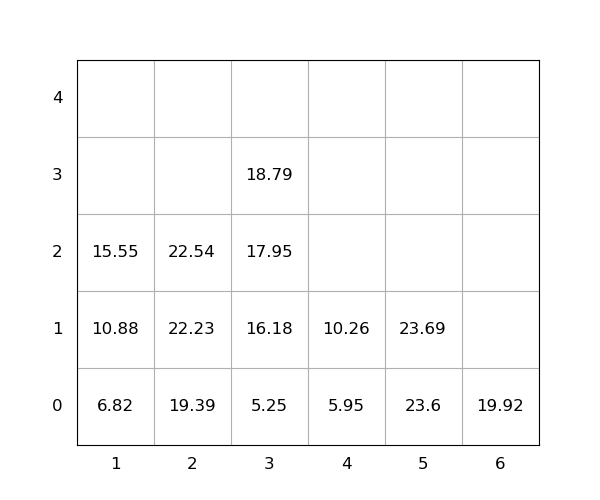

The table this chart was drawn from, first rows:
idx, loc_x, loc_y, loc_z, weight, group, score, seq, reloc, size(ft)
1, 3, 0, 0, 5.25, 0, 5.25, 0, 0, 20
2, 5, 0, 0, 23.6, 0, 23.6, 0, 0, 20
3, 2, 0, 0, 19.39, 0, 19.39, 0, 0, 20
4, 2, 0, 1, 22.23, 0, 22.23, 0, 0, 20
5, 6, 0, 0, 19.92, 0, 19.92, 0, 0, 20
6, 4, 0, 0, 5.95, 0, 5.95, 1, 0, 20
7, 1, 0, 0, 6.82, 0, 6.82, 2, 0, 20
8, 3, 0, 1, 16.18, 0, 16.18, 3, 0, 20
9, 3, 0, 2, 17.95, 0, 17.95, 4, 0, 20
10, 1, 0, 1, 10.88, 0, 10.88, 5, 0, 20
11, 1, 0, 2, 15.55, 0, 15.55, 6, 0, 20
12, 2, 0, 2, 22.54, 0, 22.54, 7, 0, 20
13, 3, 0, 3, 18.79, 0, 18.79, 8, 0, 20
14, 4, 0, 1, 10.26, 0, 10.26, 9, 0, 20
15, 5, 0, 1, 23.69, 0, 23.69, 10, 0, 20
